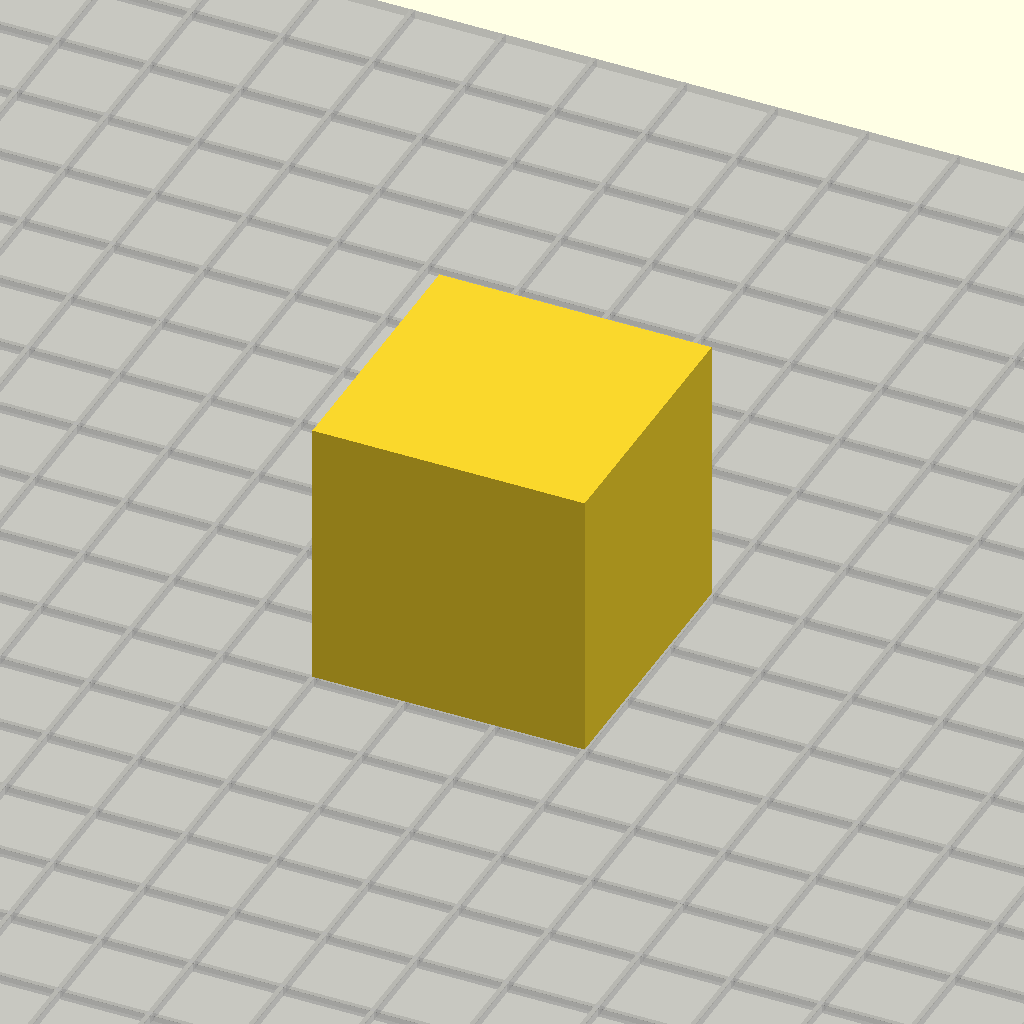
Cell 1 — every parameter at its default value.
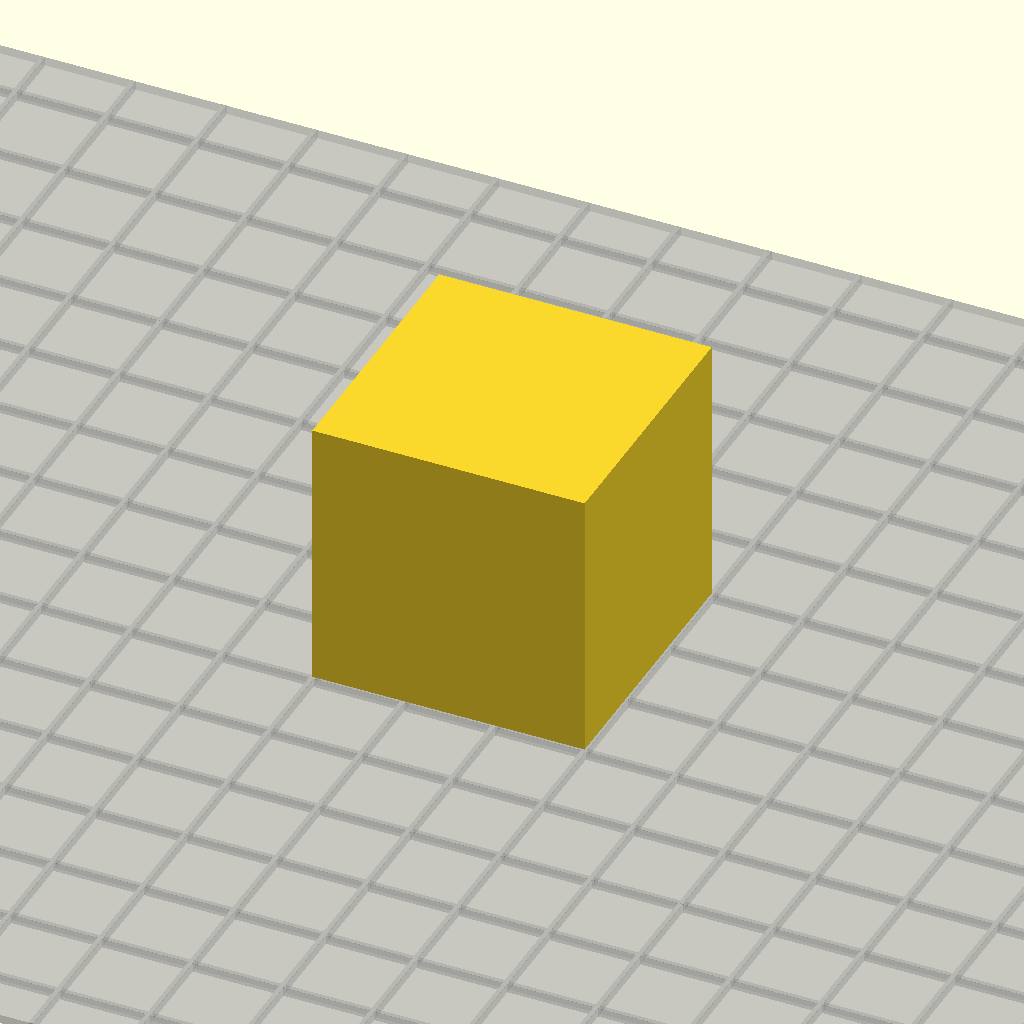
Cell 2: build_plate_selector = 2 (everything else at default).
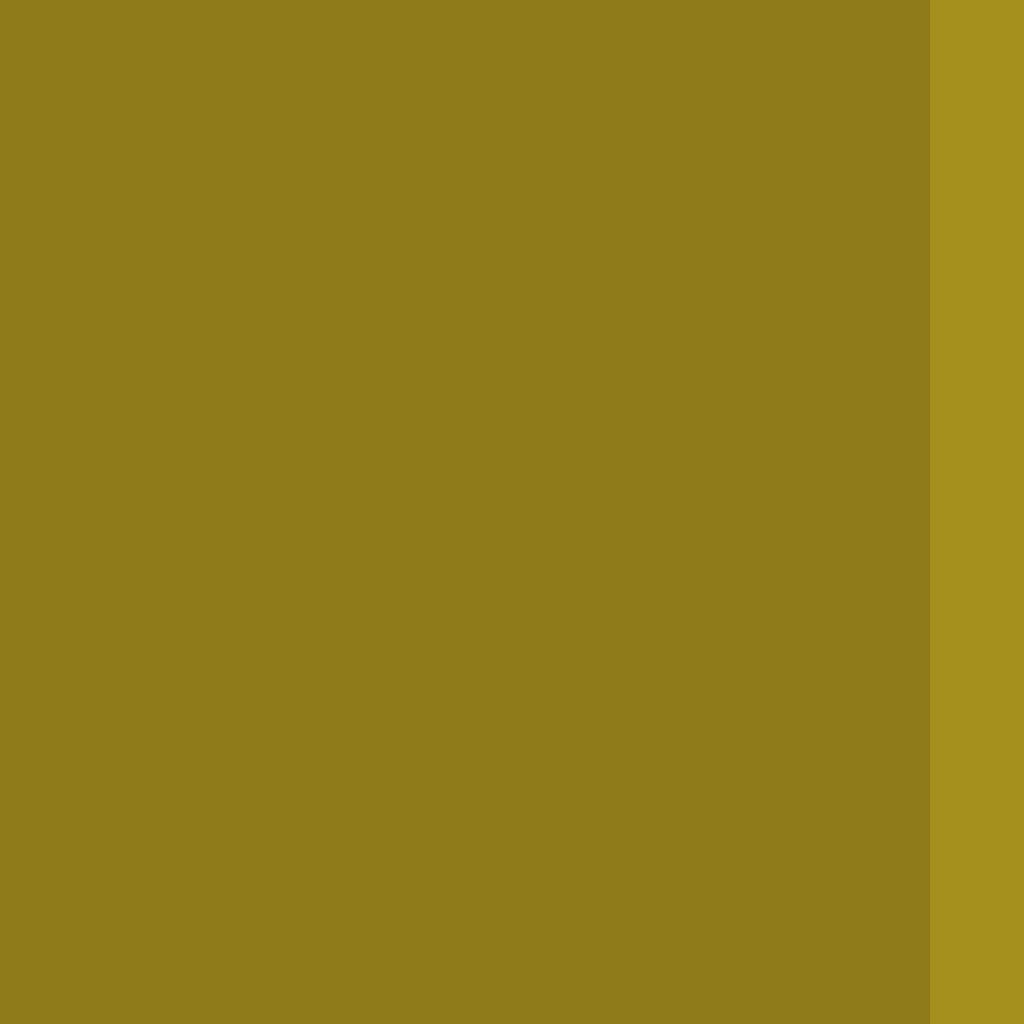
Cell 3: the same model with squares_the_cube_takes_up = 20.
All cells are drawn from one camera (rotation 55°, 0°, 25°, orthographic, colour scheme Cornfield), so only the parameter changes between them.
OpenSCAD source file scadFiles/1457320/2263139.scad:
//just call build_plate(); with the following arguments (also, you have to have a real object in your scene for this to render)



//putting 0 as the first argument will give you a manually adjustable build plate (note: if you use this option, you need to specify your build plates X length (in mm) as the second argument and the Y length (in mm) as the third argument. eg. build_plate(0,150,120);)

//putting 1 as the first argument will give you a Replicator 1 build plate, 2 gives rep 2, see read me for list (or look down)

/*



to give your user control of which build plate they see in Customizer, include the following code:



use <utils/build_plate.scad>//this would work if makerbot overrides theirs with mine.

*/



/*[build_plate]*/



//to see how this works, uncomment (or use) the following code



//build plate numbers subject to change, will have figured out soonish... Probably will change around a fair amount anyway...      for display only, doesn't contribute to final object

build_plate_selector = 1; //[0: Manual, 1: Replicator, 2: Replicator 2, 3: Replicator 2X, 4: Replicator (5th Generation), 5: Replicator Mini, 6: Replicator Z18, 7: Thing-O-Matic, 8: Cupcake CNC, 9: Afinia H480, 10: Afinia H800, 11: AW3D HD, 12: B9Creator, 13: Robox, 14: Bukito, 15: Bukobot V2, 16: Form 1, 17: Form 2, 18: hyrel, 19: Creatr, 20: Xeed, 21: TAZ, 22: TAZ Mini, 23: Makergear M2, 24: Printrbot Plus, 25: Printrbot Simple Kit, 26: Printrbot Go small, 27: Printrbot Go medium, 28: Printrbot Go large,29:Diamond Age Moa,]

//when Build Plate Selector is set to "manual" this controls the build plate x dimension

build_plate_manual_x = 100; //[100:400]

//when Build Plate Selector is set to "manual" this controls the build plate y dimension

build_plate_manual_y = 100; //[100:400]

build_plate(build_plate_selector,build_plate_manual_x,build_plate_manual_y);

/*[extra_feature_to_control_the_cube]*/

//1 square = 1cm aka 10mm, 5 squares is about 2 inches (so .8mm above 2 inches)s

squares_the_cube_takes_up = 3;//[1:20]

if(squares_the_cube_takes_up%2 == 0){

	translate([0,0,squares_the_cube_takes_up*5]){

		cube(squares_the_cube_takes_up*10,center =true);

	}

}

else{

	translate([5,5,squares_the_cube_takes_up*5]){

		cube(squares_the_cube_takes_up*10,center =true);

	}

}

module build_plate(bp,manX,manY){

		build_plate_templates = [[manX,manY,"manual"],[252,199,"Replicator"],[285,153,"Replicator 2"],[246,152,"Replicator 2X"],[252,199,"Replicator (5th Generation)"],[100,100,"Replicator Mini"],[300,305,"Replicator Z18"],[120,120,"Thing-O-Matic"],[100,100,"Cupcake CNC"],[140,140,"Afinia H480"],[254,203.2,"Afinia H800"],[317.5,203.2,"AW3D HD"],[104,75,"B9Creator"],[210,150,"Robox"],[150,150,"Bukito"],[200,200,"Bukobot V2"],[125,125,"Form 1"],[145,145,"Form 2"],[200,200,"hyrel"],[230,270,"Creatr"],[280,220,"Xeed"],[298,275,"TAZ"],[152,152,"TAZ Mini"],[203.2,254,"Makergear M2"],[250,250,"Printrbot Plus"],[150,150,"Printrbot Simple Kit"],[203,152,"Printrbot Go small"],[406,203,"Printrbot Go medium"],[610,305,"Printrbot Go large"],[400,400,"Diamond Age Moa"]];

		translate([0,0,-.52]){

			%cube([build_plate_templates[bp][0],build_plate_templates[bp][1],1],center = true);

			

		}

		translate([0,0,-.5]){

			for(i = [-1*floor(build_plate_templates[bp][0]/20):build_plate_templates[bp][0]/20]){

					translate([i*10,0,0])

						%cube([.5,build_plate_templates[bp][1],1.01],center = true);

				}

				for(i = [-1*floor(build_plate_templates[bp][1]/20):build_plate_templates[bp][1]/20]){

					translate([0,i*10,0])

						%cube([build_plate_templates[bp][0],.5,1.01],center = true);

				}

		}

}
Parameter table extracted from the source (name, type, default, range or options):
build_plate_selector: number, default 1, options 0, 1, 2, 3, 4, 5, 6, 7, 8, 9, 10, 11, 12, 13, 14, 15, 16, 17, 18, 19, 20, 21, 22, 23, 24, 25, 26, 27, 28, 29
build_plate_manual_x: number, default 100, range 100 to 400
build_plate_manual_y: number, default 100, range 100 to 400
squares_the_cube_takes_up: number, default 3, range 1 to 20
